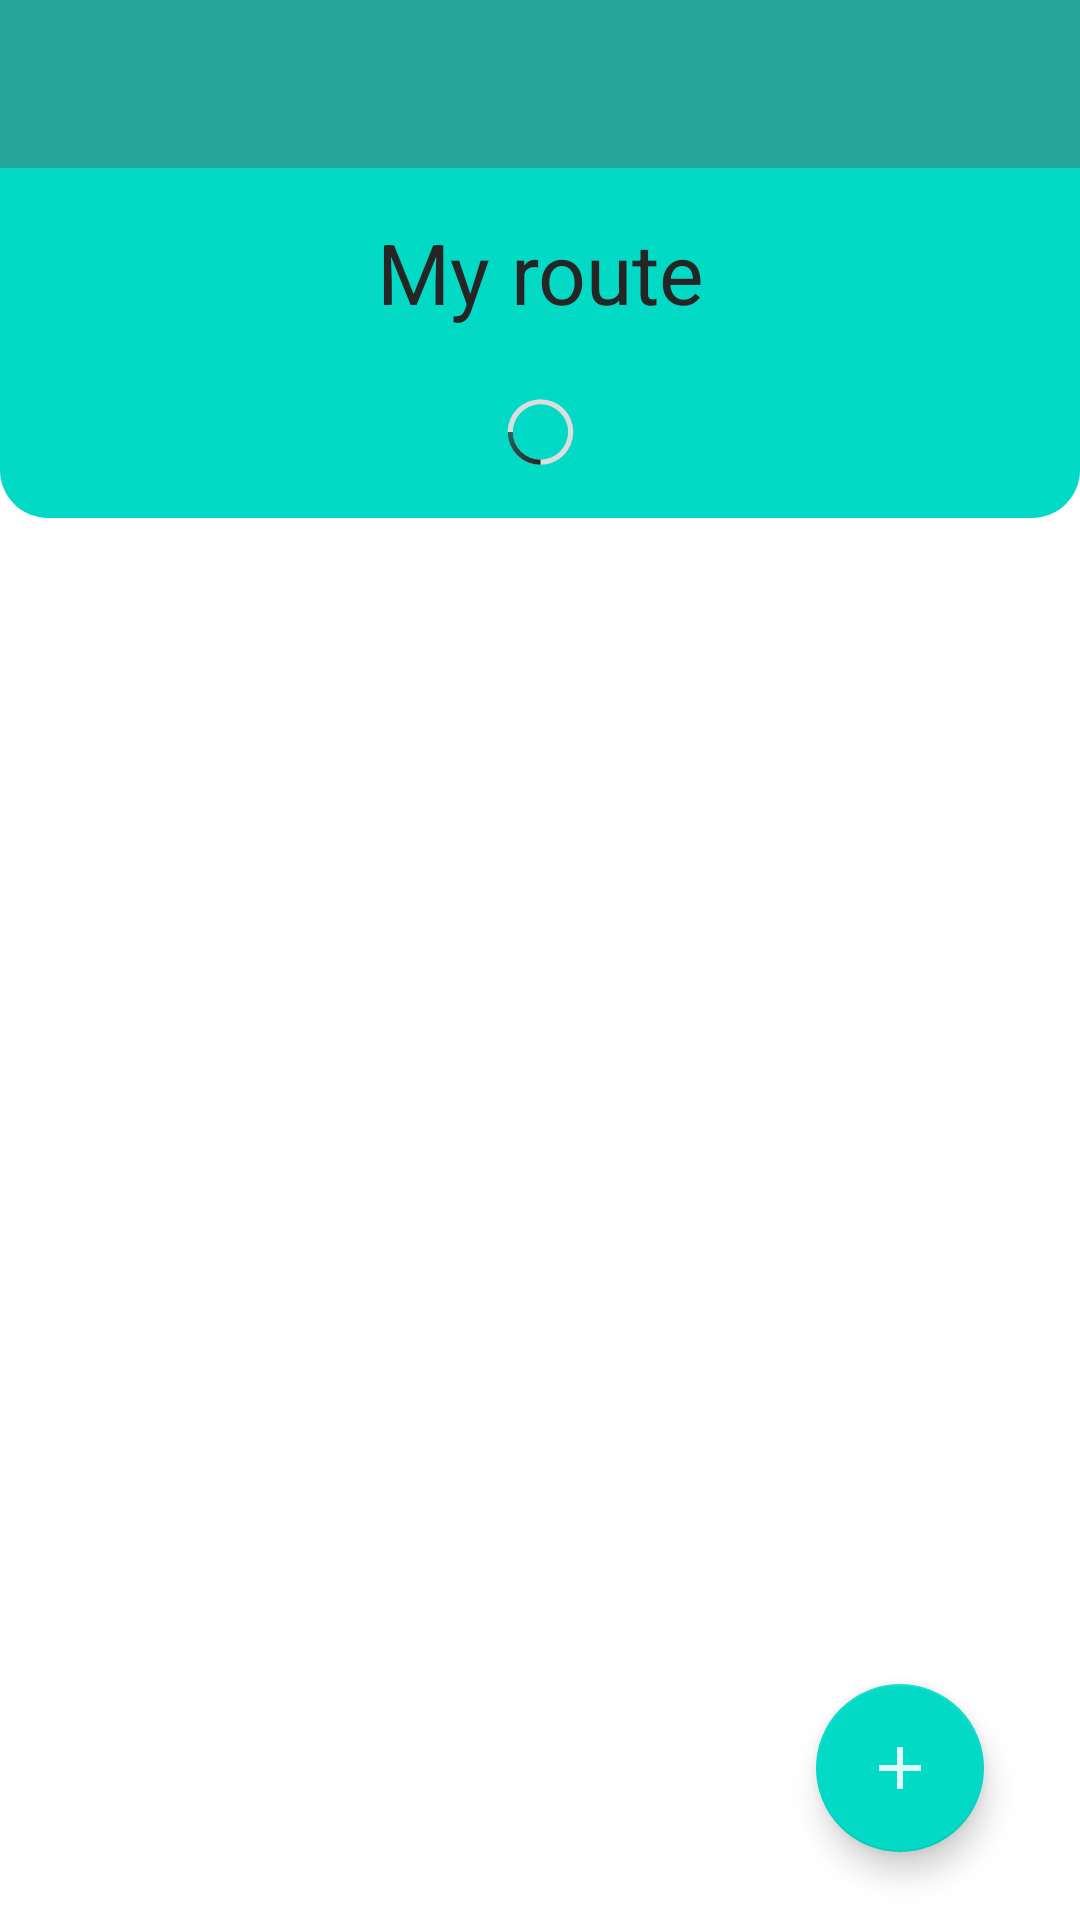

This screen was rendered from an Android layout file. Write that file and the resources it references.
<!-- AndroidManifest.xml: activity theme AppTheme.NoActionBar -->
<!-- res/layout/activity_view.xml -->
<?xml version="1.0" encoding="utf-8"?>
<androidx.constraintlayout.widget.ConstraintLayout xmlns:android="http://schemas.android.com/apk/res/android"
    xmlns:app="http://schemas.android.com/apk/res-auto"
    xmlns:tools="http://schemas.android.com/tools"
    android:layout_width="match_parent"
    android:layout_height="match_parent"
    android:layout_centerVertical="true"
    android:layout_gravity="center_horizontal"
    android:paddingTop="0dp"
    tools:context=".MainActivity"
    android:id="@+id/constraintLayout">


    <LinearLayout
        android:id="@+id/linearLayout"
        android:layout_width="match_parent"
        android:layout_height="wrap_content"
        android:layout_margin="0dp"
        android:orientation="vertical"
        android:padding="0dp"
        app:layout_constraintEnd_toEndOf="parent"
        app:layout_constraintStart_toStartOf="parent"
        app:layout_constraintTop_toTopOf="parent">

        <com.google.android.material.appbar.AppBarLayout
            android:layout_width="match_parent"
            android:layout_height="wrap_content"
            android:theme="@style/AppTheme.AppBarOverlay">
        </com.google.android.material.appbar.AppBarLayout>

        <androidx.appcompat.widget.Toolbar
            android:id="@+id/toolbar"
            android:layout_width="match_parent"
            android:layout_height="?attr/actionBarSize"
            android:background="?attr/colorPrimary"
            app:popupTheme="@style/AppTheme.PopupOverlay" />

        <LinearLayout
            android:id="@+id/linearLayout2"
            android:layout_width="match_parent"
            android:layout_height="wrap_content"
            android:layout_margin="0dp"
            android:background="@drawable/halfrounded"
            android:orientation="vertical"
            android:paddingTop="0dp">


            <TextView
                android:id="@+id/tv_titlesettings"
                android:layout_width="match_parent"
                android:layout_height="wrap_content"
                android:layout_marginTop="16dp"

                android:textColor="?android:attr/textColorPrimary"
                android:text="@string/title_view"
                android:textAlignment="center"
                android:textSize="28sp" />

            <LinearLayout
                android:layout_width="match_parent"
                android:layout_height="match_parent"
                android:layout_marginTop="16dp"
                android:orientation="horizontal">

                <TextView
                    android:id="@+id/tv_distanceMade"
                    android:layout_width="fill_parent"
                    android:layout_height="wrap_content"
                    android:layout_weight="1"
                    android:textColor="?android:attr/textColorPrimary"
                    android:textAlignment="center"
                    android:textSize="28sp" />

                <ProgressBar
                    android:id="@+id/progressBarId"
                    style="?android:attr/progressBarStyleHorizontal"
                    android:layout_width="match_parent"
                    android:layout_height="match_parent"
                    android:layout_gravity="center|center_horizontal|center_vertical"
                    android:layout_weight="1.7"
                    android:progress="25"
                    android:progressDrawable="@drawable/circle" />

                <TextView
                    android:id="@+id/tv_objectif"
                    android:layout_width="fill_parent"
                    android:layout_height="wrap_content"

                    android:textColor="?android:attr/textColorPrimary"
                    android:layout_weight="1"
                    android:textAlignment="center"
                    android:textSize="28sp" />


            </LinearLayout>
        </LinearLayout>

        <androidx.recyclerview.widget.RecyclerView
            android:id="@+id/rv_trajets"
            android:layout_width="match_parent"
            android:layout_height="wrap_content"
            android:layout_weight="1"
            android:divider="@android:color/transparent"
            android:dividerHeight="12dp"
            android:paddingTop="4dp"
            android:paddingBottom="0dp" />

    </LinearLayout>

    <com.google.android.material.floatingactionbutton.FloatingActionButton
        android:id="@+id/add_trajet"
        android:layout_width="wrap_content"
        android:layout_height="wrap_content"
        android:layout_marginEnd="32dp"
        android:clickable="true"
        app:layout_constraintBottom_toBottomOf="parent"
        app:layout_constraintEnd_toEndOf="parent"
        app:layout_constraintTop_toTopOf="parent"
        app:layout_constraintVertical_bias="0.961"
        app:srcCompat="@drawable/ic_add_24px"/>

</androidx.constraintlayout.widget.ConstraintLayout>
<!-- resources referenced by this layout -->
<resources>
  <!-- drawable circle (drawable) -->
  <?xml version="1.0" encoding="utf-8"?>
  <layer-list xmlns:android="http://schemas.android.com/apk/res/android">
      <item>
          <shape
              android:shape="ring"
              android:thicknessRatio="16"
              android:useLevel="false">
              <solid android:color="#DDDDDD" />
          </shape>
      </item>
      <item>
          <rotate
              android:fromDegrees="90"
              android:toDegrees="90"
              android:pivotX="50%"
              android:pivotY="50%" >
              <shape
                  android:shape="ring"
                  android:thicknessRatio="16"
                  android:useLevel="true">
                  <gradient
                  android:endColor="@color/colorDark"
                  android:centerColor="@color/colorPrimary"
                  android:startColor="@color/colorPrimaryLight"
                  android:type="sweep" />
              </shape>
          </rotate>
      </item>
  </layer-list>
  <!-- drawable halfrounded (drawable) -->
  <?xml version="1.0" encoding="utf-8"?>
  <shape xmlns:android="http://schemas.android.com/apk/res/android">
      <solid
          android:color="@color/colorAccent" />
      <stroke
          android:width="0dp"
          android:color="@color/colorAccent"
          />
      <padding
          android:left="10dp"
          android:top="10dp"
          android:right="10dp"
          android:bottom="10dp"
          />
      <corners
          android:radius="1dp"
          android:topLeftRadius="0dp"
          android:topRightRadius="0dp"
          android:bottomLeftRadius="16dp"
          android:bottomRightRadius="16dp"/>
  </shape>
  <!-- drawable ic_add_24px (drawable) -->
  <vector xmlns:android="http://schemas.android.com/apk/res/android"
      android:width="24dp"
      android:height="24dp"
      android:viewportWidth="24"
      android:viewportHeight="24"
  
      android:tint="?android:attr/windowBackground">
    <path
        android:fillColor="#DDDDDDDD"
        android:pathData="M19,13h-6v6h-2v-6H5v-2h6V5h2v6h6v2z"/>
  </vector>
  <string name="title_view">My route</string>
  <style name="AppTheme.AppBarOverlay" parent="ThemeOverlay.AppCompat.Dark.ActionBar" />
  <style name="AppTheme.PopupOverlay" parent="ThemeOverlay.AppCompat.Light" />
  <style name="AppTheme.NoActionBar">
          <item name="windowActionBar">false</item>
          <item name="windowNoTitle">true</item>
      </style>
  <color name="colorDark">#414042</color>
  <color name="colorPrimary">#26A69A</color>
  <color name="colorPrimaryLight">#252525</color>
  <color name="colorAccent">#03DAC5</color>
</resources>
